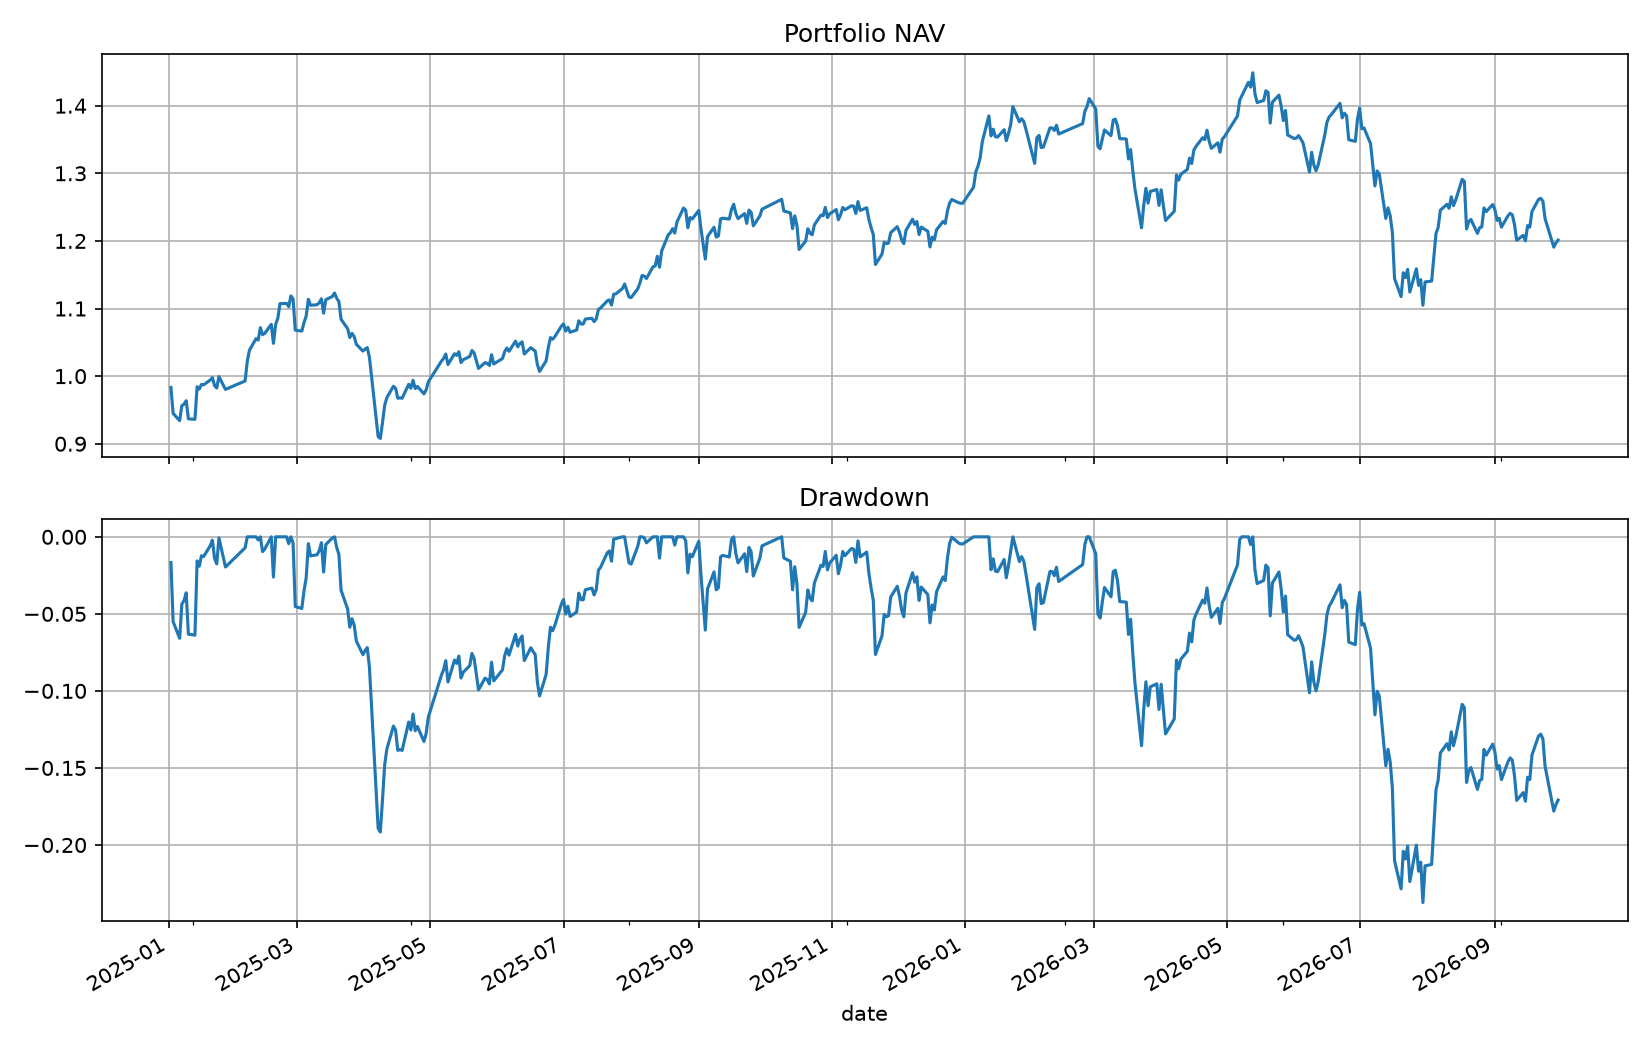

The table this chart was drawn from, first rows:
date, equity, cash, market_value, return, turnover, fees, slippage_cost, positions, stale_positions, attempted_orders, limit_rejected_orders, suspended_orders, deferred_fills, st_positions, unknown_status_positions
2025-01-02, 983309844, 2876061, 980433782, -0.01669, 0.9965, 99702, 498263, 1979, 0, 1982, 2, 0, 0, 0, 0
2025-01-03, 944846396, 2876061, 941970334, -0.03912, 0.0, 0.0, 0.0, 1979, 0, 1, 0, 0, 0, 0, 0
2025-01-06, 934152555, 2876061, 931276493, -0.01132, 0.0, 0.0, 0.0, 1979, 0, 1, 0, 0, 0, 0, 0
2025-01-07, 956462589, 2876061, 953586527, 0.02388, 0.0, 0.0, 0.0, 1979, 0, 2, 1, 0, 0, 1, 0
2025-01-08, 958578738, 3114047, 955464691, 0.002212, 0.004699, 1624, 2235, 1979, 0, 1979, 1, 0, 0, 1, 0
2025-01-09, 963662677, 3120551, 960542126, 0.005304, 0.004762, 1590, 2269, 1979, 0, 1979, 1, 0, 0, 1, 0
2025-01-10, 936822090, 3102481, 933719608, -0.02785, 0.004969, 1668, 2388, 1979, 0, 1979, 0, 0, 0, 1, 0
2025-01-13, 936190395, 2729860, 933460534, -0.0006743, 0.00774, 2409, 3573, 1979, 0, 1979, 0, 0, 0, 1, 0
2025-01-14, 984378802, 3108221, 981270581, 0.05147, 0.005613, 1944, 2641, 1979, 0, 1979, 0, 0, 0, 1, 0
2025-01-15, 980940330, 3893309, 977047021, -0.003493, 0.005052, 1938, 2487, 1979, 0, 1979, 0, 0, 0, 1, 0
2025-01-16, 987747171, 4063001, 983684170, 0.006939, 0.004803, 1701, 2368, 1979, 0, 1979, 0, 0, 0, 1, 0
2025-01-17, 987225462, 3877388, 983348073, -0.0005282, 0.00472, 1578, 2320, 1979, 0, 1979, 0, 0, 0, 1, 0
2025-01-20, 994201335, 3798429, 990402906, 0.007066, 0.006493, 2240, 3227, 1979, 0, 1979, 0, 0, 0, 1, 0
2025-01-21, 997830972, 3800171, 994030801, 0.003651, 0.004468, 1563, 2231, 1979, 0, 1979, 0, 0, 0, 1, 0
2025-01-22, 986019813, 3595135, 982424678, -0.01184, 0.005606, 1894, 2778, 1979, 0, 1979, 0, 0, 0, 1, 0
2025-01-23, 982455861, 3837726, 978618135, -0.003614, 0.004613, 1670, 2298, 1979, 0, 1979, 0, 0, 0, 1, 0
2025-01-24, 999309425, 3549580, 995759845, 0.01715, 0.004863, 1595, 2380, 1979, 0, 1979, 0, 0, 0, 1, 0
2025-01-27, 980401870, 3700112, 976701758, -0.01892, 0.008304, 2950, 4159, 1979, 0, 1979, 0, 0, 0, 1, 0
2025-02-05, 992861791, 3801533, 989060259, 0.01271, 0.01045, 3650, 5177, 1979, 0, 1979, 0, 0, 0, 1, 0
2025-02-06, 1022047027, 4203106, 1017843921, 0.0294, 0.004937, 1813, 2446, 1979, 0, 1979, 0, 0, 0, 1, 0
2025-02-07, 1038510170, 1564992, 1036945178, 0.01611, 0.7028, 250860, 359223, 1407, 0, 2128, 6, 0, 0, 1, 0
2025-02-10, 1055412656, 2273243, 1053139413, 0.01628, 0.007003, 2730, 3646, 1407, 1, 1407, 0, 1, 0, 1, 0
2025-02-11, 1053289763, 2451728, 1050838035, -0.002011, 0.005334, 2013, 2812, 1407, 1, 1407, 0, 1, 0, 1, 0
2025-02-12, 1071749594, 2795002, 1068954593, 0.01753, 0.006278, 2392, 3293, 1406, 1, 1407, 0, 1, 0, 0, 0
2025-02-13, 1061451193, 2795002, 1058656191, -0.009609, 0.0, 0.0, 0.0, 1406, 1, 4, 0, 1, 0, 0, 0
2025-02-14, 1063224365, 2795002, 1060429364, 0.001671, 0.0, 0.0, 0.0, 1406, 1, 4, 0, 1, 0, 0, 0
2025-02-17, 1076637729, 2795002, 1073842728, 0.01262, 0.0, 0.0, 0.0, 1406, 1, 4, 0, 1, 0, 0, 0
2025-02-18, 1048546170, 2795002, 1045751169, -0.02609, 0.0, 0.0, 0.0, 1406, 1, 2, 0, 1, 0, 0, 1
2025-02-19, 1076739938, 2795002, 1073944937, 0.02689, 0.0, 0.0, 0.0, 1406, 1, 2, 0, 1, 0, 0, 1
2025-02-20, 1085532507, 2795002, 1082737505, 0.008166, 0.0, 0.0, 0.0, 1406, 1, 2, 0, 1, 0, 0, 1
2025-02-21, 1107344737, 2795002, 1104549736, 0.02009, 0.0, 0.0, 0.0, 1406, 1, 2, 0, 1, 0, 0, 1
2025-02-24, 1107580597, 2795002, 1104785596, 0.000213, 0.0, 0.0, 0.0, 1406, 1, 2, 0, 1, 0, 0, 1
2025-02-25, 1102713019, 2795002, 1099918017, -0.004395, 0.0, 0.0, 0.0, 1406, 1, 2, 0, 1, 0, 0, 1
2025-02-26, 1118655972, 2795002, 1115860971, 0.01446, 0.0, 0.0, 0.0, 1406, 2, 2, 0, 2, 0, 0, 1
2025-02-27, 1114173404, 2795002, 1111378403, -0.004007, 0.0, 0.0, 0.0, 1406, 2, 2, 0, 2, 0, 0, 1
2025-02-28, 1068022827, 2795002, 1065227825, -0.04142, 0.0, 0.0, 0.0, 1406, 2, 2, 0, 2, 0, 0, 1
2025-03-03, 1066651731, 2795002, 1063856729, -0.001284, 0.0, 0.0, 0.0, 1406, 2, 2, 0, 2, 0, 0, 1
2025-03-04, 1079337585, 2795002, 1076542583, 0.01189, 0.0, 0.0, 0.0, 1406, 2, 2, 0, 2, 0, 0, 1
2025-03-05, 1088818027, 2795002, 1086023026, 0.008784, 0.0, 0.0, 0.0, 1406, 2, 2, 0, 2, 0, 0, 2
2025-03-06, 1113692652, 2795002, 1110897650, 0.02285, 0.0, 0.0, 0.0, 1406, 2, 2, 0, 2, 0, 0, 2
2025-03-07, 1104838094, 568987, 1104269106, -0.007951, 0.6545, 253407, 362714, 1989, 2, 2076, 4, 2, 0, 0, 2
2025-03-10, 1105609334, 568987, 1105040346, 0.0006981, 0.0, 0.0, 0.0, 1989, 2, 6, 0, 2, 0, 0, 2
2025-03-11, 1108644768, 568987, 1108075780, 0.002745, 0.0, 0.0, 0.0, 1989, 2, 5, 0, 2, 0, 0, 2
2025-03-12, 1114421154, 568987, 1113852166, 0.00521, 0.0, 0.0, 0.0, 1989, 2, 3, 0, 2, 0, 0, 2
2025-03-13, 1093094011, 568987, 1092525023, -0.01914, 0.0, 0.0, 0.0, 1989, 2, 3, 0, 2, 0, 0, 2
2025-03-14, 1113128027, 568987, 1112559040, 0.01833, 0.0, 0.0, 0.0, 1989, 2, 3, 0, 2, 0, 0, 2
2025-03-17, 1117816568, 568987, 1117247580, 0.004212, 0.0, 0.0, 0.0, 1989, 2, 3, 0, 2, 0, 0, 2
2025-03-18, 1122990779, 568987, 1122421792, 0.004629, 0.0, 0.0, 0.0, 1989, 2, 5, 3, 2, 0, 3, 2
2025-03-19, 1115210097, 1018410, 1114191687, -0.006929, 0.003102, 1328, 1736, 1989, 2, 1989, 3, 2, 0, 3, 2
2025-03-20, 1110207687, 902846, 1109304841, -0.004486, 0.003594, 1371, 1999, 1989, 2, 1989, 3, 2, 0, 4, 2
2025-03-21, 1084029555, 957274, 1083072281, -0.02358, 0.003908, 1524, 2158, 1989, 2, 1989, 2, 2, 0, 4, 2
2025-03-24, 1070411725, 765626, 1069646099, -0.01256, 0.004228, 1554, 2288, 1989, 2, 1989, 1, 2, 0, 4, 2
2025-03-25, 1057069907, 608821, 1056461087, -0.01246, 0.003569, 1296, 1906, 1989, 2, 1989, 3, 2, 0, 6, 2
2025-03-26, 1063302858, 728027, 1062574830, 0.005896, 0.003543, 1337, 1867, 1989, 2, 1989, 3, 2, 0, 6, 2
2025-03-27, 1058695091, 864810, 1057830281, -0.004333, 0.003239, 1236, 1716, 1989, 2, 1989, 1, 2, 0, 6, 2
2025-03-28, 1047077371, 833555, 1046243816, -0.01097, 0.003387, 1246, 1790, 1989, 2, 1989, 1, 2, 0, 6, 2
2025-03-31, 1037112322, 855911, 1036256411, -0.009517, 0.004957, 1809, 2575, 1989, 2, 1989, 1, 2, 0, 6, 2
2025-04-01, 1039968162, 898219, 1039069944, 0.002754, 0.003416, 1254, 1776, 1989, 2, 1989, 1, 2, 0, 6, 2
2025-04-02, 1042210299, 831440, 1041378859, 0.002156, 0.002762, 986.9, 1433, 1989, 2, 1989, 1, 2, 0, 6, 2
2025-04-03, 1028003018, 980517, 1027022501, -0.01363, 0.003976, 1470, 2046, 1989, 2, 1989, 1, 2, 0, 6, 2
... 364 more rows
